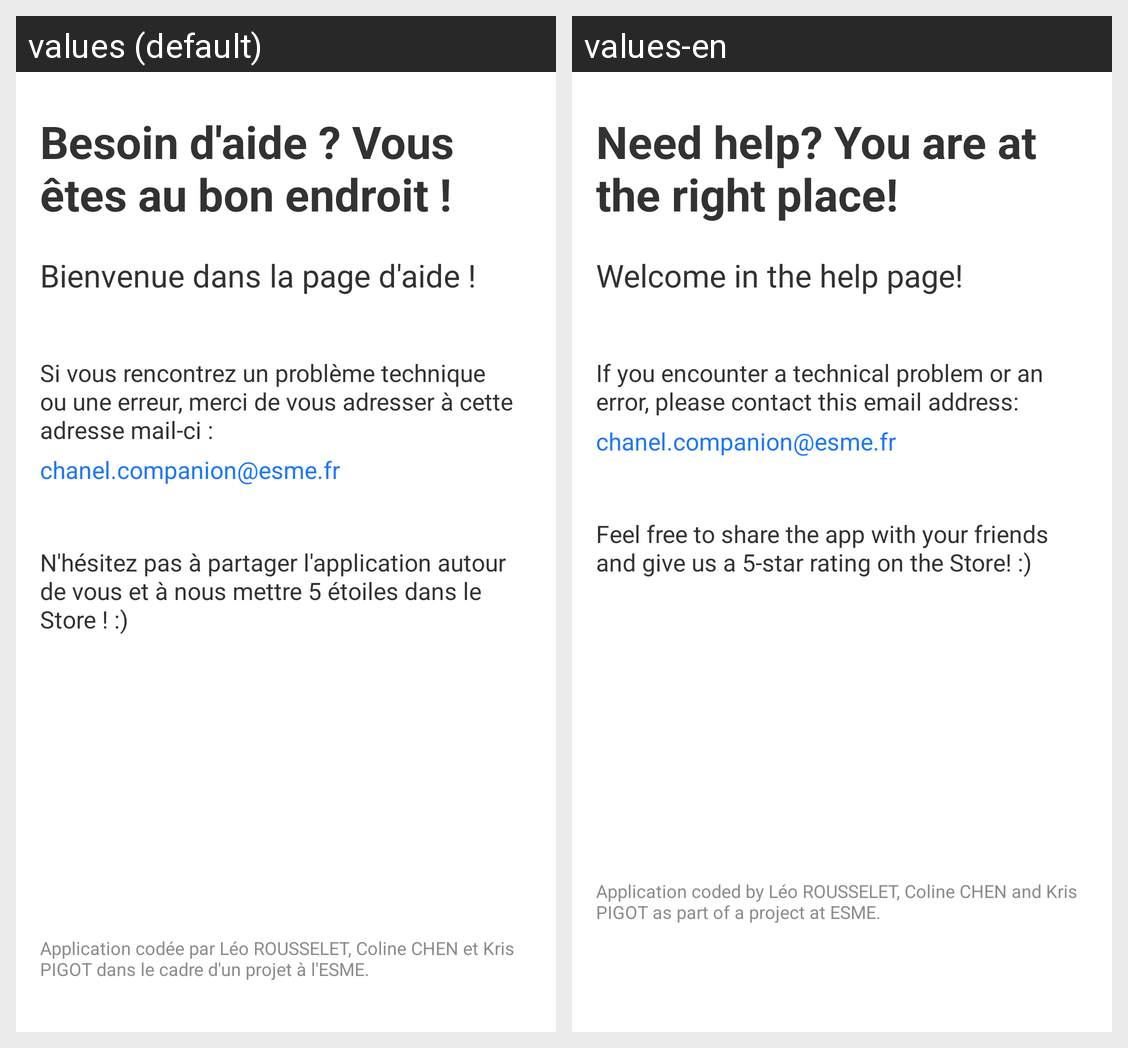

For this localized Android screen grid, give each drawn string resource with its value in every locale shown.
Android screen res/layout/activity_help.xml rendered under 2 locales, left to right: values (default), values-en. Device: Nexus 5 (rendered at 1080×1920; each locale shown at half size, 540×960, under a caption strip naming it); theme AppTheme.
Strings drawn on this screen, with the default value and each locale's value (text and hints the layout hard-codes, and strings that could not be matched under every locale, appear in the picture but are not listed):

help_title
  values: Besoin d'aide ? Vous êtes au bon endroit !
  values-en: Need help? You are at the right place!

help_content
  values: Bienvenue dans la page d'aide !
  values-en: Welcome in the help page!

help_prob_tech
  values: Si vous rencontrez un problème technique ou une erreur, merci de vous adresser à cette adresse mail-ci :
  values-en: If you encounter a technical problem or an error, please contact this email address:

email
  values: chanel.companion@esme.fr
  values-en: chanel.companion@esme.fr  [not translated; the default value is used]

help_share
  values: N'hésitez pas à partager l'application autour de vous et à nous mettre 5 étoiles dans le Store ! :)
  values-en: Feel free to share the app with your friends and give us a 5-star rating on the Store! :)

dedicace
  values: Application codée par Léo ROUSSELET, Coline CHEN et Kris PIGOT dans le cadre d'un projet à l'ESME.
  values-en: Application coded by Léo ROUSSELET, Coline CHEN and Kris PIGOT as part of a project at ESME.
